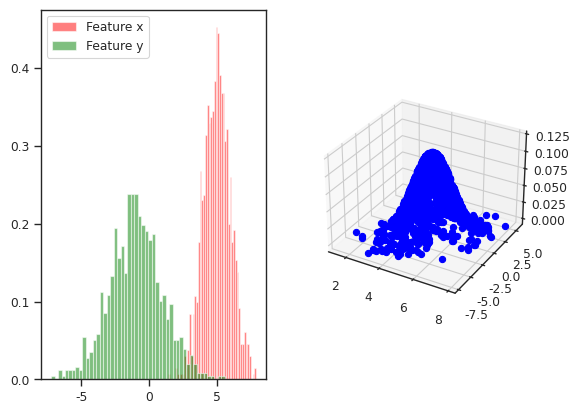

The script that saved this image:
"""
M-H采样已经可以很好的解决蒙特卡罗方法需要的任意概率分布的样本集的问题。
但是M-H采样有两个缺点：
1）：需要计算接受率，在高维时计算量大。并且由于接受率的原因导致算法收敛时间变长
2）：有些高维数据，特征的条件概率分布好求，但是特征的联合分布不好求
Gibbs采样是M-H算法的一种特殊形式，它能够保证接受率为1，加速了MCMC算法的收敛
但是，Gibbs采样必需要知道条件分布
参考：https://www.cnblogs.com/pinard/p/6645766.html
"""
# !/usr/bin/python
# -*- coding: utf-8 -*-
from mpl_toolkits.mplot3d import Axes3D     # 看似没用，其实是画三维图必备的
import matplotlib.pyplot as plt
from scipy.stats import multivariate_normal
import random
import math
import numpy as np
import seaborn as sns
sns.set(context='paper', style='ticks')


sample_source = multivariate_normal(mean=[5, -1], cov=[[1, 0.5], [0.5, 4]])
rho = 0.5       # 皮尔斯相关系数 \rho * \sigma_x * \sigma_y = cov(x, y)


def py_given_x(x, m1, m2, s1, s2):
    """二维正态分布的条件概率，对于数据(x,y)，计算P(y|x)"""
    return random.normalvariate(m2 + rho * s2 / s1 * (x - m1), math.sqrt(1 - rho ** 2) * s2)


def px_given_y(y, m1, m2, s1, s2):
    """二维正态分布的条件概率，对于数据(x,y)，计算P(x|y)"""
    return random.normalvariate(m1 + rho * s1 / s2 * (y - m2), math.sqrt(1 - rho ** 2) * s1)


if __name__ == '__main__':
    mu = [5, -1]
    cov = [[1, 0.5], [0.5, 2]]
    sample_source = multivariate_normal(mean=mu, cov=cov)
    record = list()
    record.append(mu)
    prob = list()
    prob.append(sample_source.pdf(record[0]))

    for t in range(1000):
        x = px_given_y(record[-1][1], *mu, *np.diag(cov))
        y = py_given_x(x, *mu, *np.diag(cov))
        z = sample_source.pdf([x, y])
        record.append([x, y])
        prob.append(z)

    record = np.array(record)
    # prob = np.array(prob).reshape(1, -1)
    num_bins = 50
    plt.figure()
    plt.subplot(121)
    plt.hist(record[:, 0], num_bins, alpha=0.5, density=1, facecolor='red', label='Feature x')
    plt.hist(record[:, 1], num_bins, alpha=0.5, density=1, facecolor='green', label='Feature y')
    plt.legend(loc='best')

    # 绘制三维散点图
    ax = plt.subplot(122, projection='3d')
    for i in range(len(prob)):
        # print(record[i, 0], record[i, 1], prob[i])
        ax.scatter(record[i, 0], record[i, 1], prob[i], color='blue')
    plt.show()